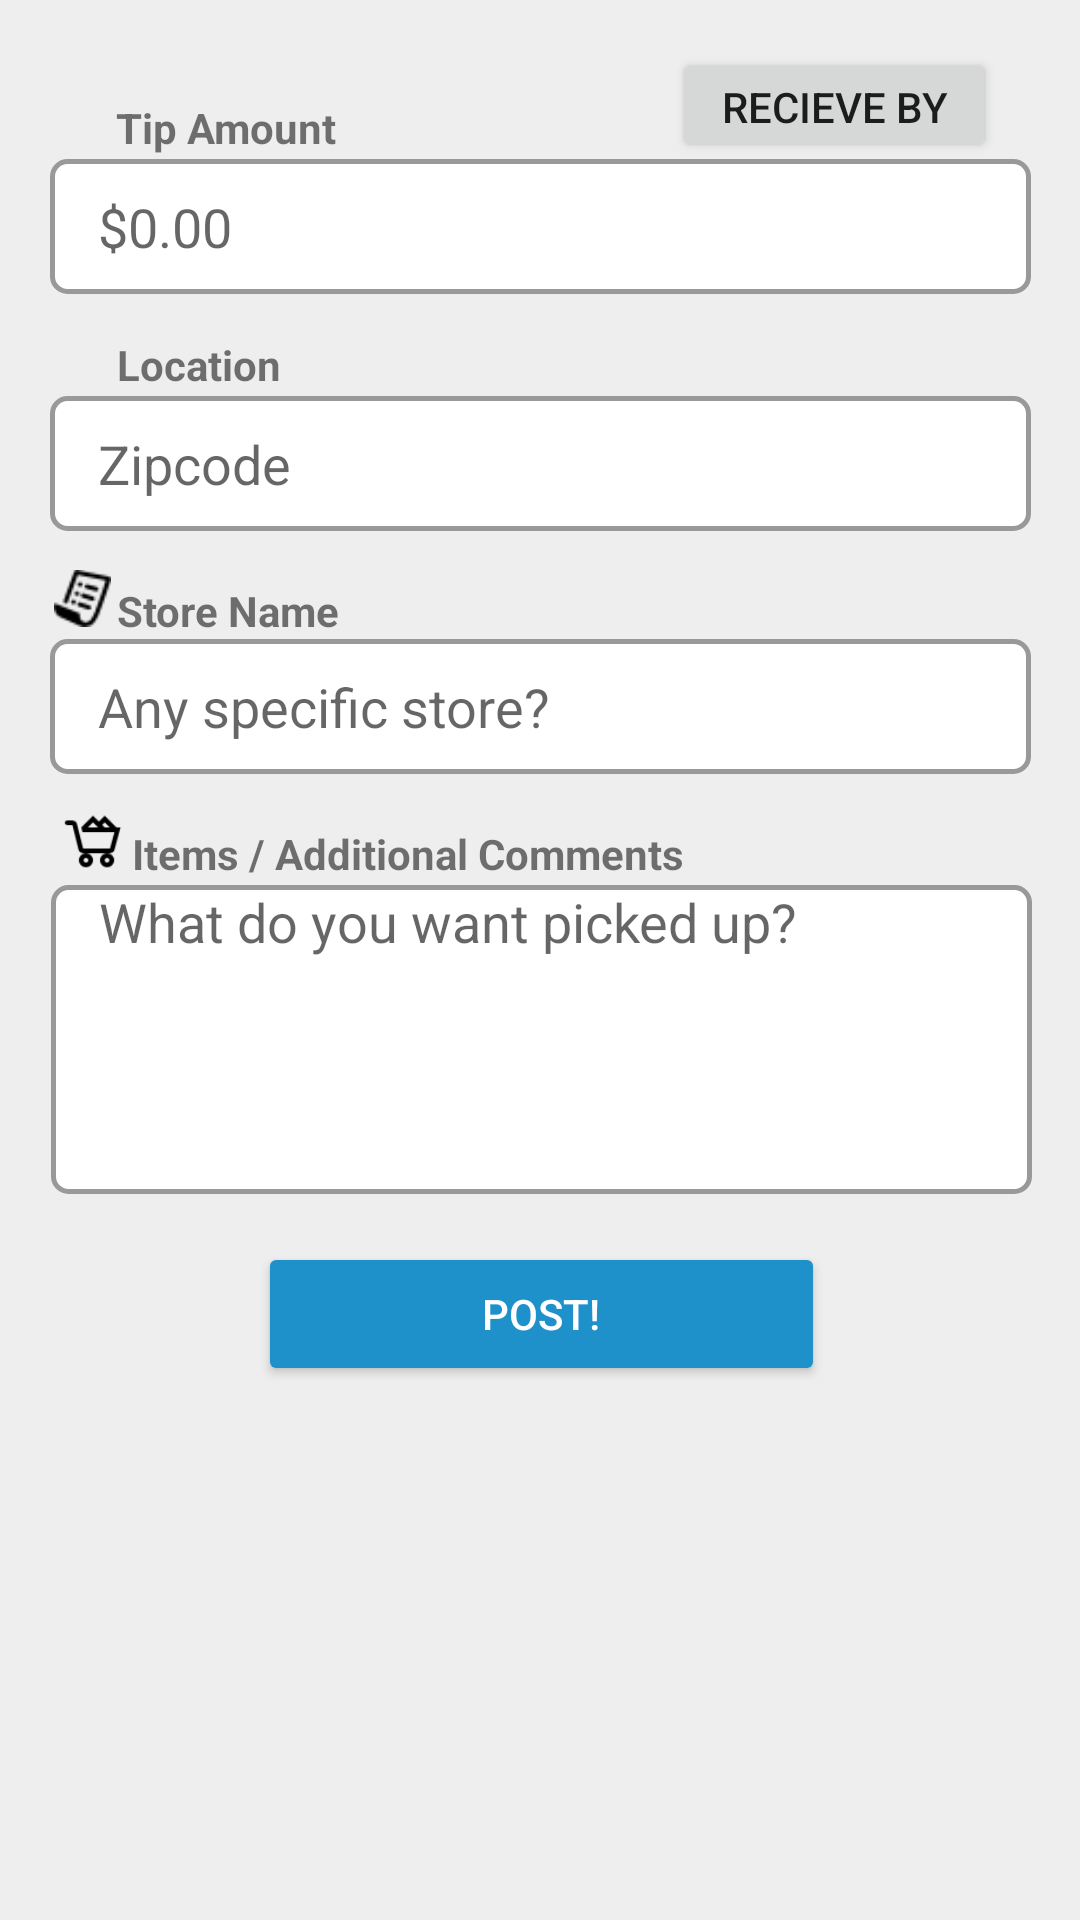

This screen was rendered from an Android layout file. Write that file and the resources it references.
<!-- AndroidManifest.xml: application theme AppTheme -->
<!-- res/layout/fragment_add_request.xml -->
<?xml version="1.0" encoding="utf-8"?>
<ScrollView xmlns:android="http://schemas.android.com/apk/res/android"
    xmlns:app="http://schemas.android.com/apk/res-auto"
    android:layout_width="match_parent"
    android:layout_height="fill_parent"
    android:fillViewport="true">

    <android.support.constraint.ConstraintLayout
        xmlns:android="http://schemas.android.com/apk/res/android"
        xmlns:app="http://schemas.android.com/apk/res-auto"
        xmlns:tools="http://schemas.android.com/tools"
        android:layout_width="match_parent"
        android:layout_height="wrap_content"
        android:orientation="vertical"
        android:id="@+id/add_request_button_layout"
        android:background="@color/light_light_grey">

        
        <EditText
            android:id="@+id/tip_amount_text"
            android:layout_width="327dp"
            android:layout_height="45dp"
            android:background="@drawable/add_requests_style"
            android:ems="10"
            android:hint="@string/tip"
            android:inputType="numberDecimal"
            android:paddingLeft="@dimen/text_margin"
            android:textColor="@color/grey"
            android:layout_above="@+id/location_request"
            android:layout_centerHorizontal="true"
            app:layout_constraintTop_toTopOf="parent"
            android:layout_marginTop="53dp"
            app:layout_constraintRight_toRightOf="parent"
            app:layout_constraintLeft_toLeftOf="parent" />

        
        <EditText
            android:id="@+id/zipcode"
            android:layout_width="327dp"
            android:layout_height="45dp"
            android:layout_above="@+id/store_name_text"
            android:layout_alignLeft="@+id/tip_amount_text"
            android:layout_alignStart="@+id/tip_amount_text"
            android:layout_marginTop="34dp"
            android:background="@drawable/add_requests_style"
            android:ems="10"
            android:hint="@string/zipCode"
            android:inputType="number"
            android:paddingLeft="@dimen/text_margin"
            android:textColor="@color/grey"
            app:layout_constraintTop_toBottomOf="@+id/tip_amount_text"
            app:layout_constraintRight_toRightOf="parent"
            app:layout_constraintLeft_toLeftOf="parent"
            app:layout_constraintHorizontal_bias="0.508" />

        
        <EditText
            android:id="@+id/store_name"
            android:layout_width="327dp"
            android:layout_height="45dp"
            android:layout_alignLeft="@+id/zipcode"
            android:layout_alignStart="@+id/zipcode"
            android:layout_marginTop="36dp"
            android:background="@drawable/add_requests_style"
            android:ems="10"
            android:hint="@string/store_name"
            android:inputType="textPostalAddress"
            android:paddingLeft="@dimen/text_margin"
            android:textColor="@color/grey"
            app:layout_constraintTop_toBottomOf="@+id/zipcode"
            app:layout_constraintRight_toRightOf="parent"
            app:layout_constraintLeft_toLeftOf="parent"
            app:layout_constraintHorizontal_bias="0.508" />

        
        <EditText
            android:id="@+id/items_comments"
            android:layout_width="327dp"
            android:layout_height="103dp"
            android:layout_alignBottom="@+id/post_request_button"
            android:layout_marginTop="37dp"
            android:background="@drawable/add_requests_style"
            android:ems="10"
            android:hint="@string/items_comments"
            android:inputType="textMultiLine"
            android:paddingLeft="@dimen/text_margin"
            android:textColor="@color/grey"
            app:layout_constraintHorizontal_bias="0.52"
            app:layout_constraintLeft_toLeftOf="parent"
            app:layout_constraintRight_toRightOf="parent"
            android:gravity="top|left"
            app:layout_constraintTop_toBottomOf="@+id/store_name"
            android:layout_marginLeft="0dp" />

        
        <Button
            android:id="@+id/post_request_button"
            android:layout_width="189dp"
            android:layout_height="48dp"
            android:backgroundTint="@color/paidAidBlue"
            android:text="@string/post_request"
            android:textColor="@android:color/white"
            android:layout_alignParentBottom="true"
            android:layout_alignParentLeft="true"
            android:layout_alignParentStart="true"
            app:layout_constraintTop_toBottomOf="@+id/items_comments"
            app:layout_constraintLeft_toLeftOf="parent"
            app:layout_constraintRight_toRightOf="parent"
            app:layout_constraintHorizontal_bias="0.502"
            android:layout_marginTop="8dp"
            app:layout_constraintBottom_toBottomOf="parent"
            android:layout_marginBottom="55dp"
            app:layout_constraintVertical_bias="0.061" />

        
        <TextView
            android:id="@+id/tip_text"
            android:layout_width="wrap_content"
            android:layout_height="wrap_content"
            android:text="@string/tip_amount_text_view"
            android:textStyle="bold"
            android:layout_above="@+id/tip_amount_text"
            android:layout_alignLeft="@+id/tip_amount_text"
            android:layout_alignStart="@+id/tip_amount_text"
            android:layout_marginTop="33dp"
            app:layout_constraintTop_toTopOf="parent"
            app:layout_constraintRight_toRightOf="parent"
            app:layout_constraintLeft_toLeftOf="parent"
            app:layout_constraintHorizontal_bias="0.135" />

        
        <TextView
            android:id="@+id/location_request"
            android:layout_width="wrap_content"
            android:layout_height="wrap_content"
            android:text="@string/location_text_view"
            android:textStyle="bold"
            android:layout_above="@+id/location"
            android:layout_alignLeft="@+id/tip_text"
            android:layout_alignStart="@+id/tip_text"
            android:layout_marginTop="60dp"
            app:layout_constraintTop_toBottomOf="@+id/tip_text"
            app:layout_constraintRight_toRightOf="parent"
            app:layout_constraintLeft_toLeftOf="parent"
            app:layout_constraintHorizontal_bias="0.128" />

        
        <TextView
            android:id="@+id/store_name_text"
            android:layout_width="wrap_content"
            android:layout_height="wrap_content"
            android:text="@string/store_name_text_view"
            android:textStyle="bold"
            android:layout_above="@+id/store_name"
            android:layout_alignLeft="@+id/location_request"
            android:layout_alignStart="@+id/location_request"
            android:layout_marginTop="63dp"
            app:layout_constraintTop_toBottomOf="@+id/location_request"
            app:layout_constraintRight_toRightOf="parent"
            app:layout_constraintLeft_toLeftOf="parent"
            app:layout_constraintHorizontal_bias="0.136" />

        
        <TextView
            android:id="@+id/items_comments_text"
            android:layout_width="204dp"
            android:layout_height="20dp"
            android:text="@string/items_and_comments_text_view"
            android:textStyle="bold"
            android:layout_above="@+id/items_comments"
            android:layout_marginTop="62dp"
            app:layout_constraintTop_toBottomOf="@+id/store_name_text"
            android:layout_marginLeft="0dp"
            app:layout_constraintLeft_toLeftOf="parent"
            android:layout_marginRight="0dp"
            app:layout_constraintRight_toRightOf="parent"
            app:layout_constraintHorizontal_bias="0.283" />

        
        <Button
            android:id="@+id/date_picker_button"
            android:layout_width="108dp"
            android:layout_height="38dp"
            android:text="@string/date_picked_text"
            app:layout_constraintTop_toTopOf="parent"
            android:layout_marginTop="16dp"
            android:layout_marginRight="28dp"
            app:layout_constraintRight_toRightOf="parent" />

        
        <ImageView
            android:id="@+id/imageView"
            android:layout_width="22dp"
            android:layout_height="20dp"
            app:srcCompat="@drawable/pricetag"
            app:layout_constraintTop_toTopOf="parent"
            android:layout_marginTop="31dp"
            android:layout_marginLeft="14dp"
            app:layout_constraintLeft_toLeftOf="parent" />

        
        <ImageView
            android:id="@+id/imageView4"
            android:layout_width="19dp"
            android:layout_height="28dp"
            app:srcCompat="@drawable/location"
            android:layout_marginLeft="17dp"
            app:layout_constraintLeft_toLeftOf="parent"
            android:layout_marginTop="53dp"
            app:layout_constraintTop_toBottomOf="@+id/imageView" />

        
        <ImageView
            android:id="@+id/imageView6"
            android:layout_width="30dp"
            android:layout_height="25dp"
            app:srcCompat="@drawable/shoppingcart"
            android:layout_marginLeft="16dp"
            app:layout_constraintLeft_toLeftOf="parent"
            android:layout_marginTop="59dp"
            app:layout_constraintTop_toBottomOf="@+id/imageView8" />

        
        <ImageView
            android:id="@+id/imageView8"
            android:layout_width="21dp"
            android:layout_height="19dp"
            app:srcCompat="@drawable/storename"
            android:layout_marginLeft="17dp"
            app:layout_constraintLeft_toLeftOf="parent"
            android:layout_marginTop="58dp"
            app:layout_constraintTop_toBottomOf="@+id/imageView4" />

        
        <ImageView
            android:id="@+id/imageView9"
            android:layout_width="34dp"
            android:layout_height="28dp"
            android:layout_marginTop="20dp"
            app:layout_constraintTop_toTopOf="parent"
            app:srcCompat="@drawable/calendar"
            app:layout_constraintRight_toLeftOf="@+id/date_picker_button"
            android:layout_marginRight="0dp"
            tools:layout_editor_absoluteY="22dp" />

    </android.support.constraint.ConstraintLayout>
</ScrollView>
<!-- resources referenced by this layout -->
<resources>
  <color name="grey">#6e726b</color>
  <color name="light_light_grey">#EEE</color>
  <color name="paidAidBlue">#1E91CA</color>
  <dimen name="text_margin">16dp</dimen>
  <!-- drawable add_requests_style (drawable) -->
  <?xml version="1.0" encoding="utf-8"?>
  <layer-list xmlns:android="http://schemas.android.com/apk/res/android">
  
      <item>
          <shape android:shape="rectangle">
              <stroke android:width="1.5dp" android:color="@color/border_grey" />
              <solid android:color="@color/white" />
              <corners android:radius="@dimen/grid_padding" />
          </shape>
      </item>
  
  </layer-list>
  <!-- drawable shoppingcart: png bitmap (drawable, 950 bytes) -->
  <!-- drawable storename: png bitmap (drawable, 783 bytes) -->
  <string name="date_picked_text">Recieve by</string>
  <string name="items_and_comments_text_view">Items / Additional Comments</string>
  <string name="items_comments">What do you want picked up?</string>
  <string name="location_text_view">Location</string>
  <string name="post_request">Post!</string>
  <string name="store_name">Any specific store?</string>
  <string name="store_name_text_view">Store Name</string>
  <string name="tip">$0.00</string>
  <string name="tip_amount_text_view">Tip Amount</string>
  <string name="zipCode">Zipcode</string>
  <style name="AppTheme" parent="Theme.AppCompat.Light">
  
          
          <item name="colorPrimary">@color/paidAidBlue</item>
          <item name="colorPrimaryDark">@color/black</item>
          <item name="colorAccent">@color/colorAccent</item>
  
      </style>
  <color name="border_grey">#999</color>
  <color name="white">#FFF</color>
  <dimen name="grid_padding">5dp</dimen>
  <color name="black">#000000</color>
  <color name="colorAccent">#FF4081</color>
</resources>
